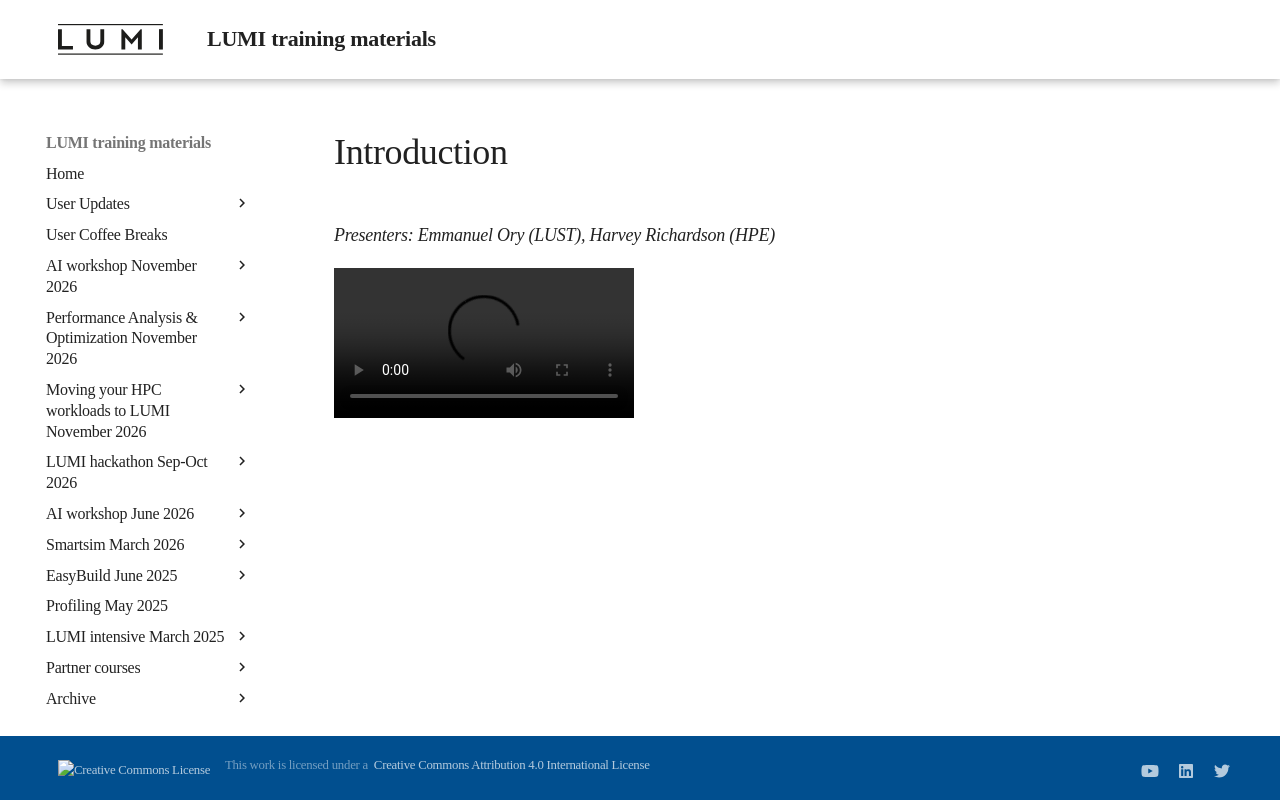

repository: Lumi-supercomputer/LUMI-training-materials · page: 4day-20230530/extra_1_00_Introduction/index.html · generator: mkdocs

# Introduction

*Presenters: Emmanuel Ory (LUST), Harvey Richardson (HPE)*

<video src="https://462000265.lumidata.eu/4day-20230530/recordings/1_00_Introduction.mp4" controls="controls">
</video>

<!--
No materials available
-->
